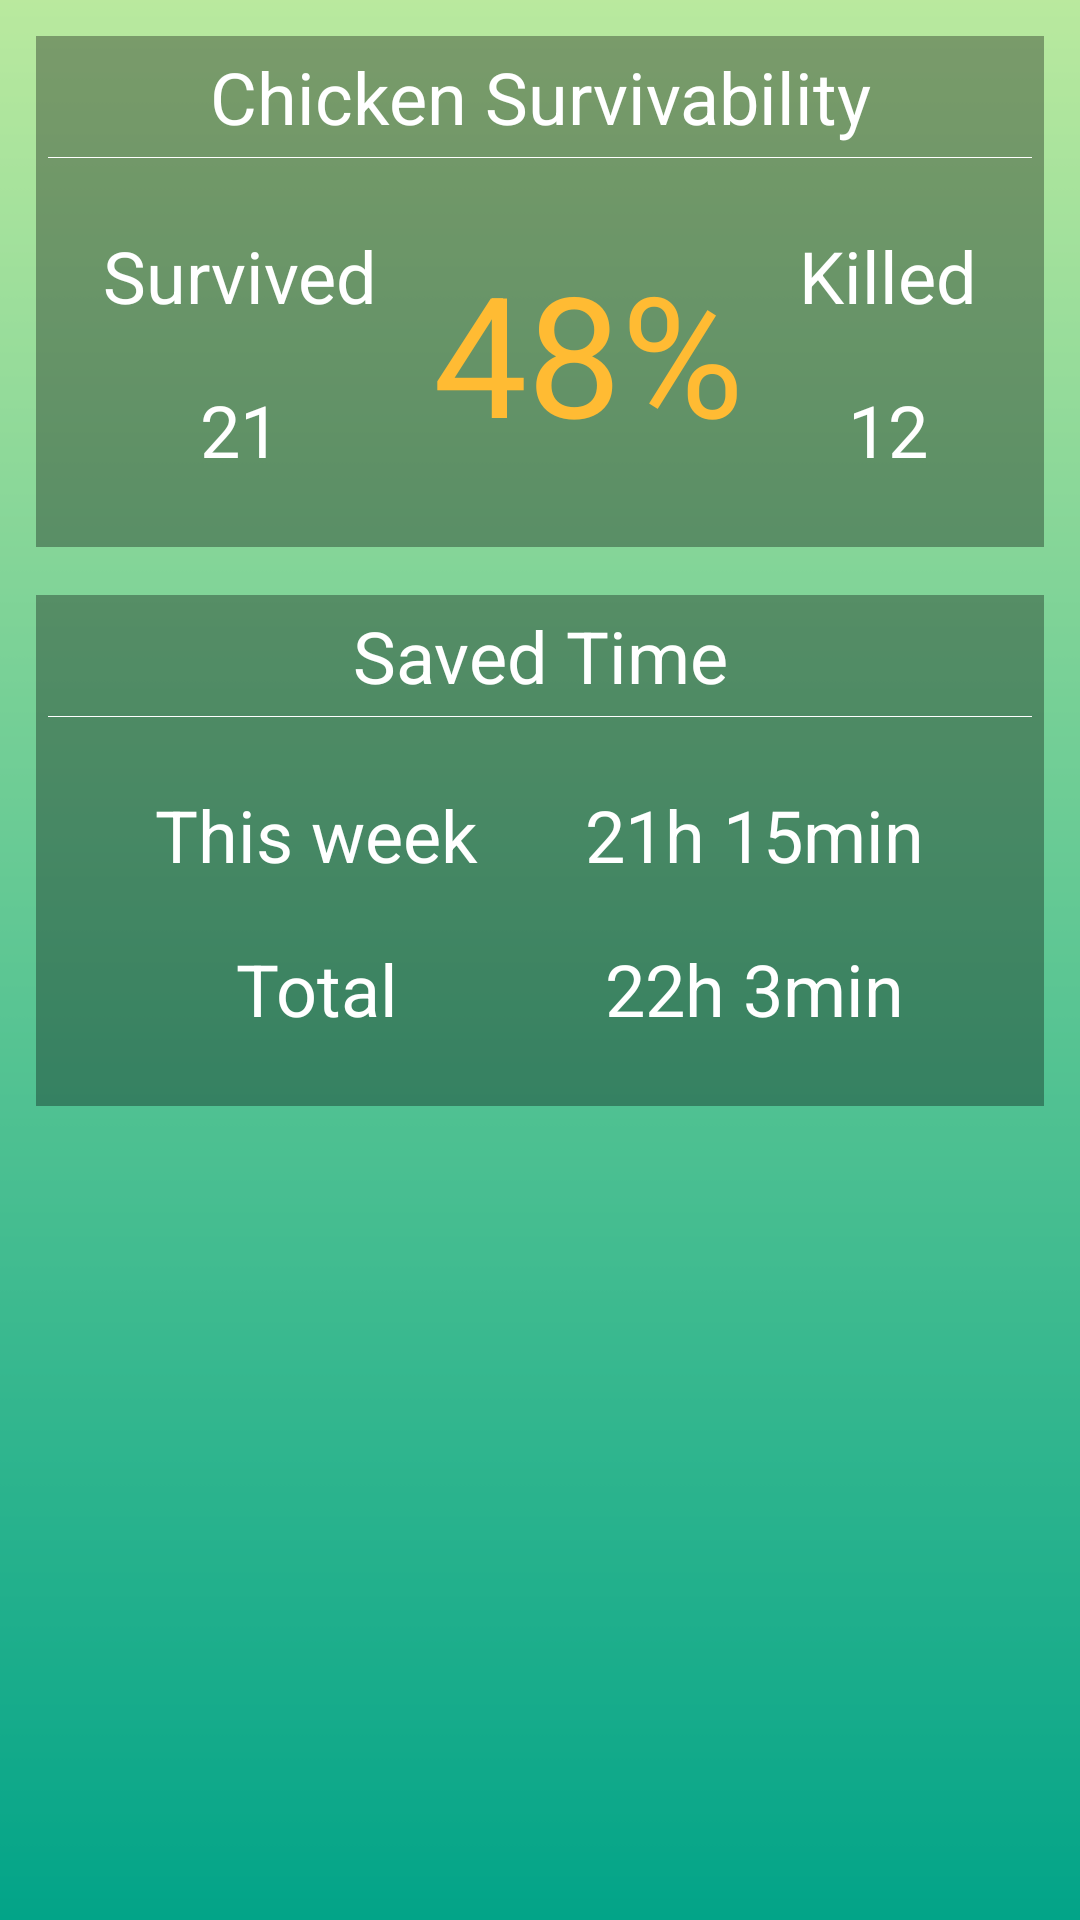

This screen was rendered from an Android layout file. Write that file and the resources it references.
<!-- AndroidManifest.xml: application theme AppTheme -->
<!-- res/layout/tab_total_chickens.xml -->
<?xml version="1.0" encoding="utf-8"?>
<LinearLayout
    xmlns:android="http://schemas.android.com/apk/res/android"
    android:layout_width="match_parent"
    android:layout_height="match_parent"
    android:background="@drawable/background"
    android:padding="12dp"
    android:orientation="vertical">
    
    <LinearLayout 
        android:layout_width="match_parent"
        android:layout_height="wrap_content"
        android:orientation="vertical"
        android:padding="4dp"
        android:background="#55000000">
        
        <TextView 
            android:id="@+id/chickenSurvivabilityTag"
            style="@style/whiteText"
            android:layout_width="wrap_content"
            android:layout_height="wrap_content"
            android:layout_gravity="center_horizontal"
            android:text="Chicken Survivability"/>
        
        <TextView 
            android:layout_marginTop="4dp"
            android:layout_marginBottom="4dp"
            android:layout_width="match_parent"
            android:layout_height="1px"
            android:background="#FFFFFF"/>
        
        <LinearLayout 
            android:layout_width="match_parent"
            android:layout_height="wrap_content"
            android:orientation="horizontal">
            
            <TextView 
                android:layout_width="0dp"
                android:layout_height="wrap_content"
                android:layout_weight="1"/>
            
             
            <LinearLayout 
                android:layout_width="wrap_content"
                android:layout_height="wrap_content"
                android:orientation="vertical">
        
                <TextView 
                android:layout_width="wrap_content"
                android:layout_height="wrap_content"
                android:layout_weight="1"/>
                
                <TextView 
                    android:id="@+id/survivedTag"
                    style="@style/whiteText"
                    android:layout_width="wrap_content"
                    android:layout_height="wrap_content"
                    android:text="Survived"/>
                
                <TextView 
                android:layout_width="0dp"
                android:layout_height="wrap_content"
                android:layout_weight="1"/>
                
                <TextView
                    android:id="@+id/totalSurvivedChickensAmount" 
                    style="@style/whiteText"
                    android:layout_gravity="center_horizontal"
                    android:layout_width="wrap_content"
                    android:layout_height="wrap_content"
                    android:text="21"/>
                
                <TextView 
                android:layout_width="0dp"
                android:layout_height="wrap_content"
                android:layout_weight="1"/>
            </LinearLayout>
            
            <TextView 
                android:layout_width="wrap_content"
                android:layout_height="wrap_content"
                android:layout_weight="1"/>
           
             <TextView 
                android:id="@+id/percentageSavedToKill"
                android:layout_width="wrap_content"
                android:textSize="56dp"
                android:layout_gravity="center_vertical"
                android:textColor="@android:color/holo_orange_light"
                android:layout_height="wrap_content"
                android:text="48%"/>
          
            <TextView 
                android:layout_width="0dp"
                android:layout_height="wrap_content"
                android:layout_weight="1"/>
          
            
            <LinearLayout 
                android:layout_width="wrap_content"
                android:layout_height="wrap_content"
                android:orientation="vertical">
            	
                <TextView 
                android:layout_width="wrap_content"
                android:layout_height="wrap_content"
                android:layout_weight="1"/>
                
                <TextView 
                    android:id="@+id/killedTag"
                    style="@style/whiteText"
                    android:layout_width="wrap_content"
                    android:layout_height="wrap_content"
                    android:text="Killed"/>
                
                <TextView 
                android:layout_width="0dp"
                android:layout_height="wrap_content"
                android:layout_weight="1"/>
                
                <TextView
                    android:id="@+id/totalKilledChickensAmount" 
                    style="@style/whiteText"
                    android:layout_gravity="center_horizontal"
                    android:layout_width="wrap_content"
                    android:layout_height="wrap_content"
                    android:text="12"/>
                
                <TextView 
                android:layout_width="0dp"
                android:layout_height="wrap_content"
                android:layout_weight="1"/>
                
            </LinearLayout>
            
            
            <TextView 
                android:layout_width="0dp"
                android:layout_height="wrap_content"
                android:layout_weight="1"/>
            
        
        </LinearLayout>
        
    </LinearLayout>
    
    <LinearLayout
        android:layout_marginTop="16dp" 
        android:layout_width="match_parent"
        android:layout_height="wrap_content"
        android:orientation="vertical"
        android:padding="4dp"
        android:background="#55000000">
        
        <TextView 
            android:id="@+id/savedTimeTag"
            style="@style/whiteText"
            android:layout_width="wrap_content"
            android:layout_height="wrap_content"
            android:layout_gravity="center_horizontal"
            android:text="Saved Time"/>
        
        <TextView 
            android:layout_marginTop="4dp"
            android:layout_marginBottom="4dp"
            android:layout_width="match_parent"
            android:layout_height="1px"
            android:background="#FFFFFF"/>
        
        <LinearLayout 
            android:layout_width="match_parent"
            android:layout_height="wrap_content"
            android:orientation="horizontal">
            
            <TextView 
                android:layout_width="0dp"
                android:layout_height="wrap_content"
                android:layout_weight="1"/>
            
             
            <LinearLayout 
                android:layout_width="wrap_content"
                android:layout_height="wrap_content"
                android:orientation="vertical">
        
                <TextView 
                android:layout_width="wrap_content"
                android:layout_height="wrap_content"
                android:layout_weight="1"/>
                
                <TextView 
                    android:id="@+id/thisWeekTag"
                    style="@style/whiteText"
                    android:layout_width="wrap_content"
                    android:layout_height="wrap_content"
                    android:text="This week"/>
                
                <TextView 
                android:layout_width="0dp"
                android:layout_height="wrap_content"
                android:layout_weight="1"/>
                
                <TextView 
                    android:id="@+id/totalTag"
                    style="@style/whiteText"
                    android:layout_gravity="center_horizontal"
                    android:layout_width="wrap_content"
                    android:layout_height="wrap_content"
                    android:text="Total"/>
                
                <TextView 
                android:layout_width="0dp"
                android:layout_height="wrap_content"
                android:layout_weight="1"/>
            </LinearLayout>
           
              <TextView 
                android:layout_width="0dp"
                android:layout_height="wrap_content"
                android:layout_weight="1"/>
            
            
            <LinearLayout 
                android:layout_width="wrap_content"
                android:layout_height="wrap_content"
                android:orientation="vertical">
            	
                <TextView 
                android:layout_width="wrap_content"
                android:layout_height="wrap_content"
                android:layout_weight="1"/>
                
                <TextView 
                    style="@style/whiteText"
                    android:id="@+id/timeSavedThisWeekAmount"
                    android:layout_width="wrap_content"
                    android:layout_height="wrap_content"
                    android:text="21h 15min"/>
                
                <TextView 
                android:layout_width="0dp"
                android:layout_height="wrap_content"
                android:layout_weight="1"/>
                
                <TextView
                    android:id="@+id/timeSavedTotalAmount" 
                    style="@style/whiteText"
                    android:layout_gravity="center_horizontal"
                    android:layout_width="wrap_content"
                    android:layout_height="wrap_content"
                    android:text="22h 3min"/>
                
                <TextView 
                android:layout_width="0dp"
                android:layout_height="wrap_content"
                android:layout_weight="1"/>
                
            </LinearLayout>
            
            
            <TextView 
                android:layout_width="0dp"
                android:layout_height="wrap_content"
                android:layout_weight="1"/>
            
        
        </LinearLayout>
        
    </LinearLayout>
    
    
</LinearLayout>
<!-- resources referenced by this layout -->
<resources>
  <!-- drawable background: png bitmap (drawable-hdpi, 4559 bytes) -->
  <style name="whiteText">
          <item name="android:textSize">24dp</item>
          <item name="android:textColor">#FFFFFF</item>
          <item name="android:textAlignment">center</item>
      </style>
  <style name="AppTheme" parent="AppBaseTheme">
          
      </style>
  <style name="AppBaseTheme" parent="android:Theme.Light">
          
      </style>
</resources>
